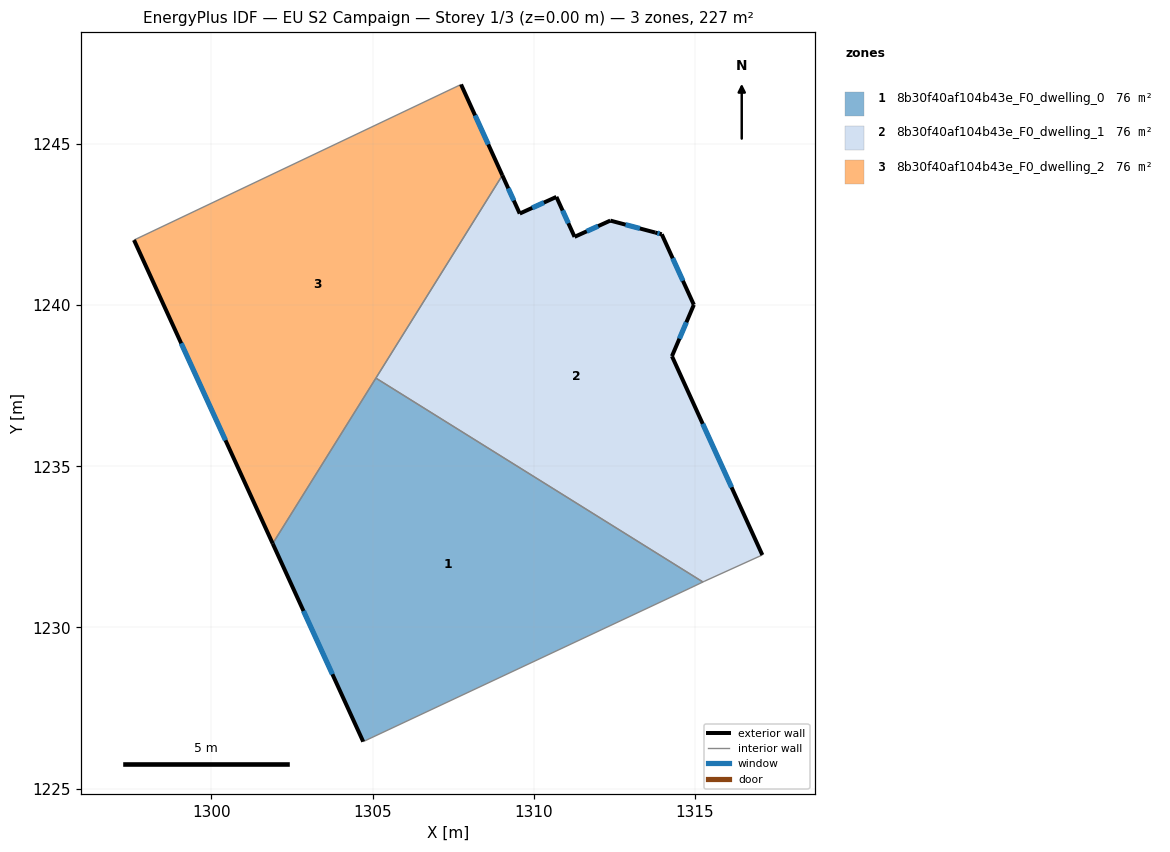
=== STOREY PLAN SPEC (per zone: floor XY polygon, exterior-wall plan segments, windows/doors) ===
zone 1: 8b30f40af104b43e_F0_dwelling_0  (75.5 m²)
  floor: (1315.25, 1231.41) (1314.85, 1231.22) (1304.71, 1226.46) (1301.90, 1232.60) (1305.10, 1237.74)
  exterior wall: (1301.90, 1232.60) – (1304.71, 1226.46)  [6.8 m]
    window: (1302.86, 1230.51) – (1303.75, 1228.55)  [2.1 m²]
  interior walls: 4
zone 2: 8b30f40af104b43e_F0_dwelling_1  (75.5 m²)
  floor: (1313.97, 1242.20) (1314.96, 1240.01) (1314.29, 1238.42) (1317.09, 1232.25) (1315.30, 1231.44) (1315.25, 1231.41) (1305.10, 1237.74) (1309.02, 1244.03) (1309.56, 1242.84) (1310.70, 1243.36) (1311.27, 1242.12) (1312.37, 1242.62) (1313.77, 1242.25)
  exterior wall: (1311.27, 1242.12) – (1310.70, 1243.36)  [1.4 m]
    window: (1311.07, 1242.54) – (1310.89, 1242.93)  [0.4 m²]
  exterior wall: (1312.37, 1242.62) – (1311.27, 1242.12)  [1.2 m]
    window: (1312.00, 1242.45) – (1311.64, 1242.29)  [0.4 m²]
  exterior wall: (1313.77, 1242.25) – (1312.37, 1242.62)  [1.4 m]
    window: (1313.29, 1242.38) – (1312.85, 1242.50)  [0.4 m²]
  exterior wall: (1313.97, 1242.20) – (1313.77, 1242.25)  [0.2 m]
    window: (1313.90, 1242.22) – (1313.83, 1242.23)  [0.1 m²]
  exterior wall: (1314.96, 1240.01) – (1313.97, 1242.20)  [2.4 m]
    window: (1314.63, 1240.75) – (1314.31, 1241.45)  [0.7 m²]
  exterior wall: (1314.29, 1238.42) – (1314.96, 1240.01)  [1.7 m]
    window: (1314.52, 1238.96) – (1314.73, 1239.47)  [0.5 m²]
  exterior wall: (1317.09, 1232.25) – (1314.29, 1238.42)  [6.8 m]
    window: (1316.14, 1234.35) – (1315.24, 1236.32)  [2.1 m²]
  exterior wall: (1309.56, 1242.84) – (1309.02, 1244.03)  [1.3 m]
    window: (1309.38, 1243.24) – (1309.21, 1243.62)  [0.4 m²]
  exterior wall: (1310.70, 1243.36) – (1309.56, 1242.84)  [1.2 m]
    window: (1310.31, 1243.18) – (1309.95, 1243.01)  [0.4 m²]
  interior walls: 4
zone 3: 8b30f40af104b43e_F0_dwelling_2  (75.5 m²)
  floor: (1307.74, 1246.84) (1309.02, 1244.03) (1301.90, 1232.60) (1297.60, 1242.02)
  exterior wall: (1297.60, 1242.02) – (1301.90, 1232.60)  [10.4 m]
    window: (1299.06, 1238.81) – (1300.44, 1235.81)  [3.2 m²]
  exterior wall: (1309.02, 1244.03) – (1307.74, 1246.84)  [3.1 m]
    window: (1308.59, 1244.98) – (1308.18, 1245.89)  [0.9 m²]
  interior walls: 3

=== DERIVED (storey summary) ===
Building: EU S2 Campaign
Storey: 1 of 3  (floor level z = 0.00 m)
Storey gross floor area: 226.5 m²
Zones on this storey: 3
  - 8b30f40af104b43e_F0_dwelling_0: floor 75.5 m²; exterior wall 6.8 m (20.3 m²); 1 window(s) 2.1 m²; WWR 10.2%
  - 8b30f40af104b43e_F0_dwelling_1: floor 75.5 m²; exterior wall 17.7 m (53.1 m²); 9 window(s) 5.4 m²; WWR 10.2%
  - 8b30f40af104b43e_F0_dwelling_2: floor 75.5 m²; exterior wall 13.4 m (40.3 m²); 2 window(s) 4.1 m²; WWR 10.2%
Zone adjacency (shared interzone walls):
  - 8b30f40af104b43e_F0_dwelling_0 ↔ 8b30f40af104b43e_F0_dwelling_1
  - 8b30f40af104b43e_F0_dwelling_0 ↔ 8b30f40af104b43e_F0_dwelling_2
  - 8b30f40af104b43e_F0_dwelling_1 ↔ 8b30f40af104b43e_F0_dwelling_2